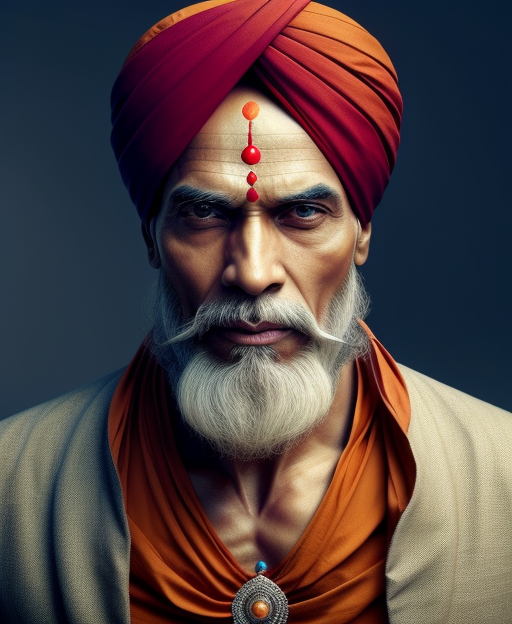
Generation parameters embedded in this image by AUTOMATIC1111 Stable Diffusion web UI or a fork of it (Forge, ...) (PNG 'parameters' text chunk):
half length portrait of 
An Indian male human monk, bald, a vibrant turban, a serene spiritual leader.
clothed, d&d, (fantasy:1.2), high quality, digital art,  (insanely detailed:1) <lora:add_detail:0.3>
Negative prompt:  EasyNegativeV2, zoomed out, nsfw, naked
Steps: 20, Sampler: Euler a, CFG scale: 7, Seed: 1561622356, Size: 512x624, Model hash: bb7e29def5, Model: rpg_v5, Lora hashes: "add_detail: 7c6bad76eb54", TI hashes: "EasyNegativeV2: 339cc9210f70", Version: 1.5.1